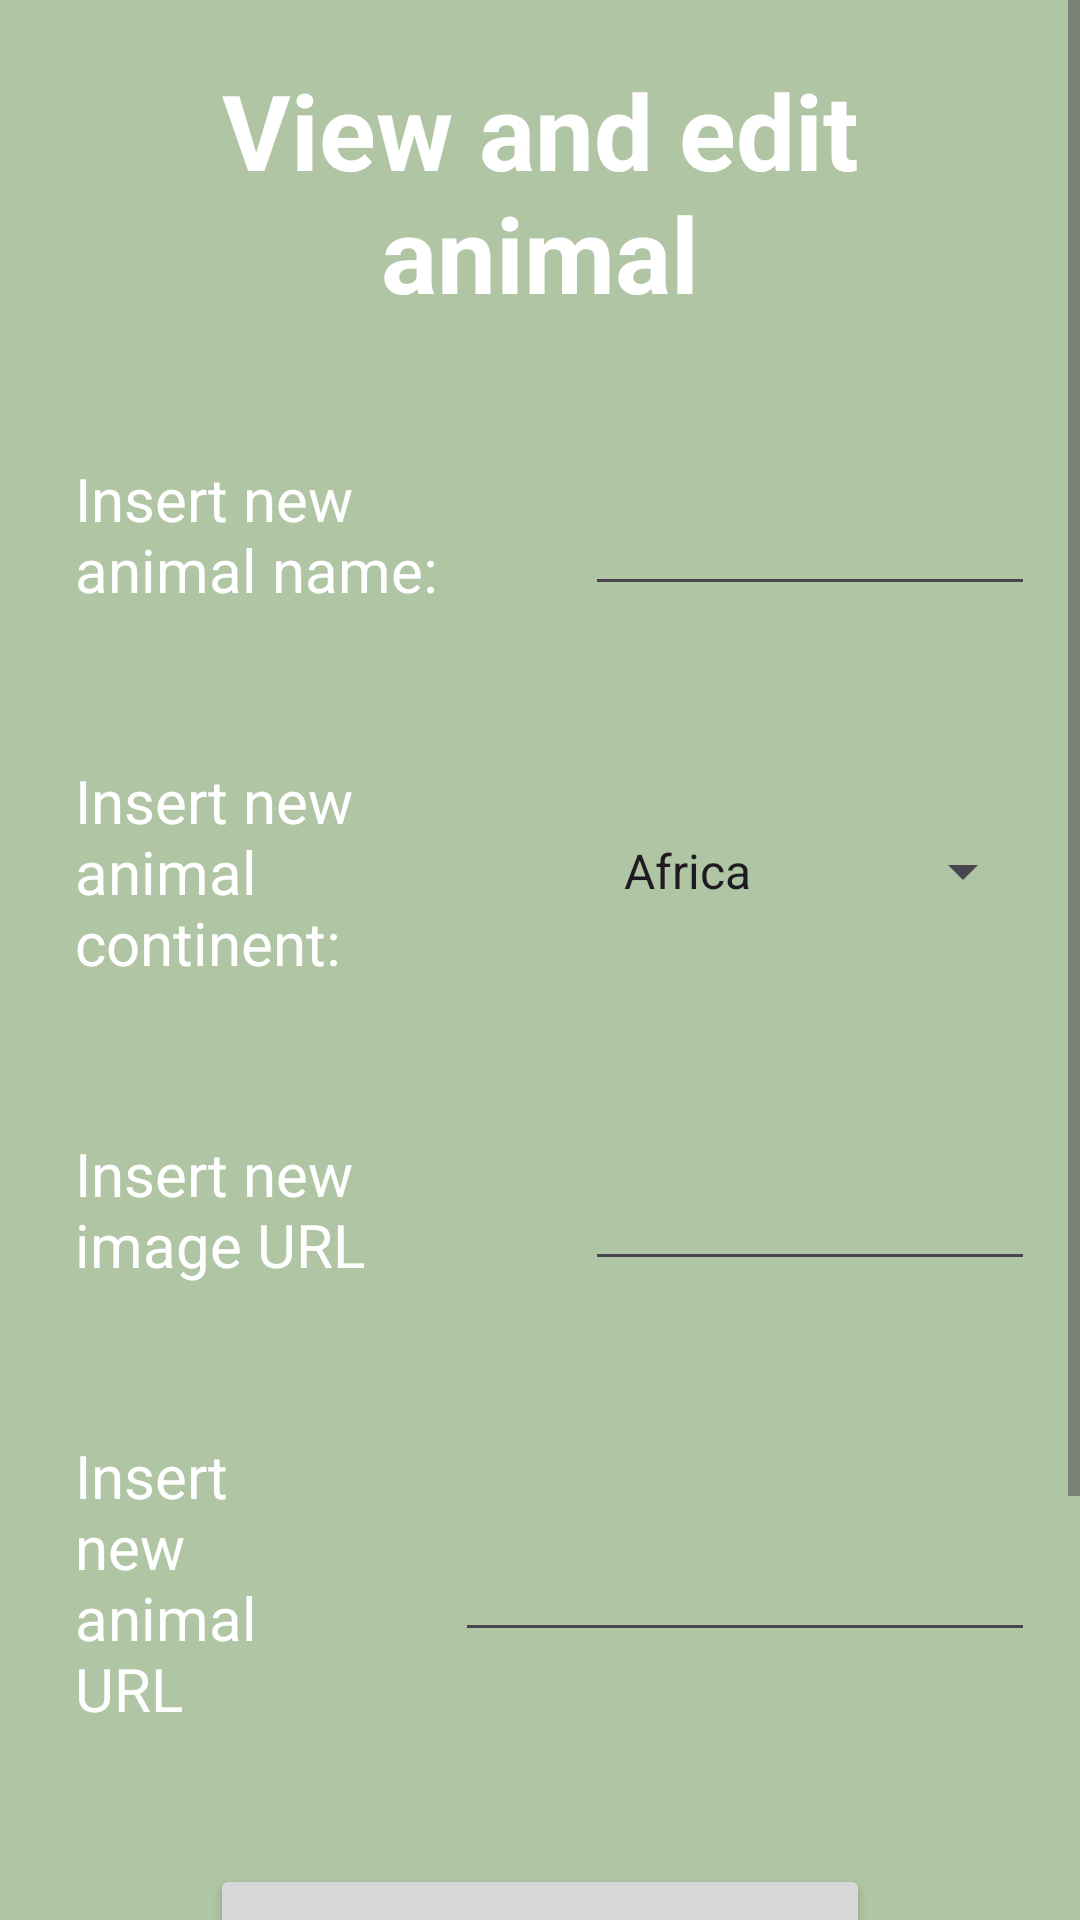

Write the Android layout XML for this screen, with the resource values it uses.
<!-- AndroidManifest.xml: application theme Theme.AnimalContinentApplication -->
<!-- res/layout/activity_animal_details.xml -->
<?xml version="1.0" encoding="utf-8"?>
<ScrollView xmlns:android="http://schemas.android.com/apk/res/android"
    xmlns:app="http://schemas.android.com/apk/res-auto"
    xmlns:tools="http://schemas.android.com/tools"
    android:layout_width="match_parent"
    android:layout_height="match_parent"
    android:fillViewport="true"
    tools:context=".AnimalDetailsActivity">
    <LinearLayout
        android:layout_width="match_parent"
        android:layout_height="match_parent"
        android:orientation="vertical"
        >

        <TextView
            android:id="@+id/textView4"
            android:layout_width="match_parent"
            android:layout_height="wrap_content"
            android:layout_margin="20dp"
            android:gravity="center"
            android:text="View and edit animal"
            android:textColor="@color/white"
            android:textSize="35sp"
            android:textStyle="bold" />

        <LinearLayout
            android:layout_width="match_parent"
            android:layout_height="wrap_content"
            android:orientation="horizontal">

            <TextView
                android:id="@+id/textView5"
                android:layout_width="150dp"
                android:layout_height="wrap_content"
                android:layout_margin="15dp"
                android:padding="10dp"
                android:text="Insert new animal name:"
                android:textColor="@color/white"
                android:textSize="20sp" />

            <EditText
                android:id="@+id/animalNameEdit"
                android:layout_width="wrap_content"
                android:layout_height="48dp"
                android:layout_gravity="center"
                android:layout_margin="15dp"
                android:layout_weight="1"
                android:ems="10"
                android:inputType="text"
                android:padding="10dp"
                android:textColor="@color/white"
                android:textSize="20sp" />

        </LinearLayout>

        <LinearLayout
            android:layout_width="match_parent"
            android:layout_height="wrap_content"
            android:orientation="horizontal">

            <TextView
                android:id="@+id/textView6"
                android:layout_width="150dp"
                android:layout_height="wrap_content"
                android:layout_margin="15dp"
                android:padding="10dp"
                android:text="Insert new animal continent:"
                android:textColor="@color/white"
                android:textSize="20sp" />

            <Spinner
                android:id="@+id/continentSpinner"
                android:layout_width="250dp"
                android:layout_height="48dp"
                android:layout_gravity="center"
                android:layout_margin="15dp"
                android:layout_weight="1"
                android:entries="@array/continent_options"
                android:padding="5dp"
                android:scrollbarSize="4dp" />

        </LinearLayout>

        <LinearLayout
            android:layout_width="match_parent"
            android:layout_height="wrap_content"
            android:orientation="horizontal">

            <TextView
                android:layout_width="150dp"
                android:layout_height="wrap_content"
                android:layout_margin="15dp"
                android:padding="10dp"
                android:text="Insert new image URL"
                android:textColor="@color/white"
                android:textSize="20sp" />

            <EditText
                android:id="@+id/imageURL"
                android:layout_width="wrap_content"
                android:layout_height="48dp"
                android:layout_gravity="center"
                android:layout_margin="15dp"
                android:layout_weight="1"
                android:ems="10"
                android:inputType="text"
                android:padding="10dp"
                android:textColor="@color/white"
                android:textSize="20sp" />

        </LinearLayout>

        <LinearLayout
            android:layout_width="match_parent"
            android:layout_height="wrap_content"
            android:orientation="horizontal">

            <TextView
                android:layout_width="150dp"
                android:layout_height="wrap_content"
                android:layout_gravity="center"
                android:layout_margin="15dp"
                android:layout_weight="1"
                android:padding="10dp"
                android:text="Insert new animal URL"
                android:textColor="@color/white"
                android:textSize="20sp" />

            <EditText
                android:id="@+id/animalURL"
                android:layout_width="wrap_content"
                android:layout_height="wrap_content"
                android:layout_gravity="center"
                android:layout_margin="15dp"
                android:layout_weight="1"
                android:ems="10"
                android:inputType="text"
                android:padding="10dp"
                android:textColor="@color/white"
                android:textSize="20sp" />
        </LinearLayout>

        <Button
            android:id="@+id/button3"
            android:layout_width="220dp"
            android:layout_height="70dp"
            android:layout_gravity="center"
            android:layout_margin="20dp"
            android:text="EDIT"
            android:textSize="20sp" />

        
        
        
        
        
        
        

        <Button
            android:id="@+id/webButton"
            android:layout_width="220dp"
            android:layout_height="70dp"
            android:layout_gravity="center"
            android:layout_margin="20dp"
            android:padding="10dp"
            android:text="GO ON THE WEB"
            android:textSize="20sp" />

    </LinearLayout>
</ScrollView>
<!-- resources referenced by this layout -->
<resources>
  <string-array name="continent_options">
          <item>Africa</item>
          <item>South America</item>
          <item>North America</item>
          <item>Asia</item>
          <item>Europe</item>
          <item>Australia</item>
          <item>Antarctica</item>
      </string-array>
  <color name="white">#FFFFFFFF</color>
  <style name="Theme.AnimalContinentApplication" parent="Base.Theme.AnimalContinentApplication" />
  <style name="Base.Theme.AnimalContinentApplication" parent="Theme.Material3.Light.NoActionBar">
          
          
  
          
          <item name="colorPrimary">@color/light_pink</item>
  
          
          <item name="colorAccent">@color/sage</item>
          <item name="android:statusBarColor">@color/sage</item>
  
          
          <item name="android:windowBackground">@color/sage</item>
  
  
      </style>
  <color name="light_pink">#EBC49F</color>
  <color name="sage">#B0C5A4</color>
</resources>
